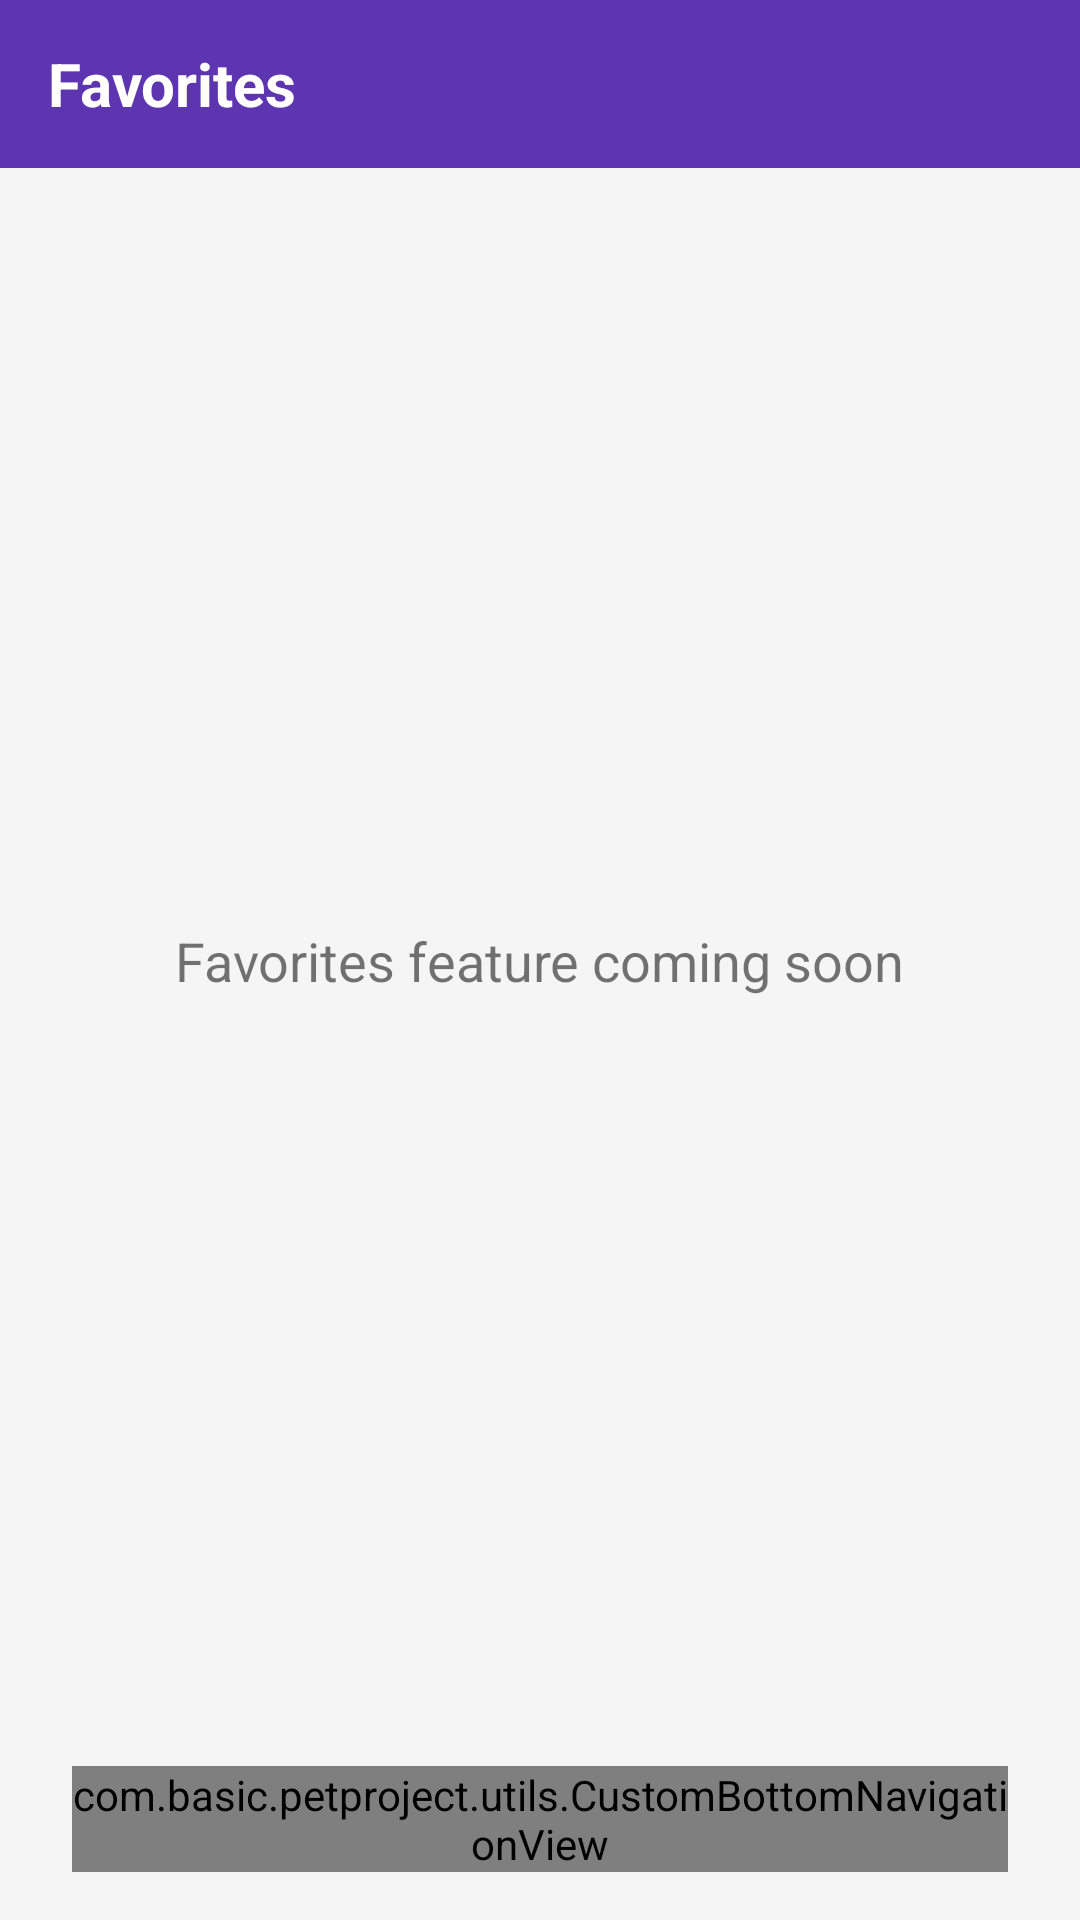

The Android layout XML behind this screen, and the referenced resources:
<!-- AndroidManifest.xml: application theme Theme.PetProject -->
<!-- res/layout/activity_favorite.xml -->
<?xml version="1.0" encoding="utf-8"?>
<androidx.constraintlayout.widget.ConstraintLayout
    xmlns:android="http://schemas.android.com/apk/res/android"
    xmlns:app="http://schemas.android.com/apk/res-auto"
    xmlns:tools="http://schemas.android.com/tools"
    android:layout_width="match_parent"
    android:layout_height="match_parent"
    tools:context=".FavoriteActivity">

    <androidx.appcompat.widget.Toolbar
        android:id="@+id/toolbar"
        android:layout_width="match_parent"
        android:layout_height="?attr/actionBarSize"
        android:background="@color/primary"
        app:layout_constraintTop_toTopOf="parent"
        app:layout_constraintStart_toStartOf="parent"
        app:layout_constraintEnd_toEndOf="parent">

        <TextView
            android:layout_width="wrap_content"
            android:layout_height="wrap_content"
            android:text="Favorites"
            android:textColor="@android:color/white"
            android:textSize="20sp"
            android:textStyle="bold" />
    </androidx.appcompat.widget.Toolbar>

    <TextView
        android:layout_width="wrap_content"
        android:layout_height="wrap_content"
        android:text="Favorites feature coming soon"
        android:textSize="18sp"
        app:layout_constraintBottom_toBottomOf="parent"
        app:layout_constraintEnd_toEndOf="parent"
        app:layout_constraintStart_toStartOf="parent"
        app:layout_constraintTop_toTopOf="parent" />

    <com.basic.petproject.utils.CustomBottomNavigationView
        android:id="@+id/bottomNavigation"
        android:layout_width="match_parent"
        android:layout_height="wrap_content"
        android:layout_marginBottom="16dp"
        android:layout_marginStart="24dp"
        android:layout_marginEnd="24dp"
        android:background="@drawable/bottom_nav_background"
        app:itemIconTint="@color/bottom_nav_icon_color"
        app:itemTextColor="@color/bottom_nav_icon_color"
        app:itemIconSize="24dp"
        app:labelVisibilityMode="unlabeled"
        app:itemRippleColor="@android:color/transparent"
        app:elevation="8dp"
        app:layout_constraintBottom_toBottomOf="parent"
        app:layout_constraintEnd_toEndOf="parent"
        app:layout_constraintStart_toStartOf="parent"
        app:menu="@menu/bottom_nav_menu" />

</androidx.constraintlayout.widget.ConstraintLayout>
<!-- resources referenced by this layout -->
<resources>
  <color name="primary">#5E35B1</color>
  <!-- drawable bottom_nav_background (drawable) -->
  <?xml version="1.0" encoding="utf-8"?>
  <shape xmlns:android="http://schemas.android.com/apk/res/android"
      android:shape="rectangle">
      <corners android:radius="30dp" />
      <solid android:color="#80000000" />
  </shape>
  <color name="primary_dark">#4527A0</color>
  <color name="text_on_primary">#FFFFFF</color>
  <color name="secondary">#FF7B59</color>
  <color name="secondary_dark">#E55A3A</color>
  <color name="text_on_secondary">#FFFFFF</color>
  <color name="background">#F5F5F5</color>
  <color name="surface">#FFFFFF</color>
  <color name="on_surface">#212121</color>
  <color name="text_primary">#212121</color>
  <color name="text_secondary">#757575</color>
  <style name="Widget.PetProject.CardView" parent="Widget.MaterialComponents.CardView">
          <item name="cardCornerRadius">8dp</item>
          <item name="cardElevation">2dp</item>
          <item name="contentPadding">16dp</item>
          <item name="cardBackgroundColor">@color/surface</item>
          <item name="rippleColor">@color/primary_light</item>
      </style>
  <style name="TextAppearance.PetProject.Headline1" parent="TextAppearance.MaterialComponents.Headline1">
          <item name="fontFamily">sans-serif_light</item>
          <item name="android:fontFamily">sans-serif_light</item>
          <item name="android:textSize">24sp</item>
          <item name="android:textColor">@color/text_primary</item>
      </style>
  <style name="TextAppearance.PetProject.Headline2" parent="TextAppearance.MaterialComponents.Headline2">
          <item name="fontFamily">sans-serif</item>
          <item name="android:fontFamily">sans-serif</item>
          <item name="android:textSize">20sp</item>
          <item name="android:textColor">@color/text_primary</item>
          <item name="android:textStyle">bold</item>
      </style>
  <style name="TextAppearance.PetProject.Headline3" parent="TextAppearance.MaterialComponents.Headline3">
          <item name="fontFamily">sans-serif</item>
          <item name="android:fontFamily">sans-serif</item>
          <item name="android:textSize">16sp</item>
          <item name="android:textColor">@color/text_primary</item>
          <item name="android:textStyle">bold</item>
      </style>
  <style name="TextAppearance.PetProject.Subtitle1" parent="TextAppearance.MaterialComponents.Subtitle1">
          <item name="fontFamily">sans-serif_medium</item>
          <item name="android:fontFamily">sans-serif_medium</item>
          <item name="android:textSize">16sp</item>
          <item name="android:textColor">@color/text_primary</item>
      </style>
  <style name="TextAppearance.PetProject.Body1" parent="TextAppearance.MaterialComponents.Body1">
          <item name="fontFamily">sans-serif</item>
          <item name="android:fontFamily">sans-serif</item>
          <item name="android:textSize">14sp</item>
          <item name="android:textColor">@color/text_primary</item>
      </style>
  <style name="TextAppearance.PetProject.Body2" parent="TextAppearance.MaterialComponents.Body2">
          <item name="fontFamily">sans-serif</item>
          <item name="android:fontFamily">sans-serif</item>
          <item name="android:textSize">14sp</item>
          <item name="android:textColor">@color/text_secondary</item>
      </style>
  <style name="TextAppearance.PetProject.Caption" parent="TextAppearance.MaterialComponents.Caption">
          <item name="fontFamily">sans-serif</item>
          <item name="android:fontFamily">sans-serif</item>
          <item name="android:textSize">12sp</item>
          <item name="android:textColor">@color/text_tertiary</item>
      </style>
  <color name="primary_light">#D1C4E9</color>
  <color name="text_tertiary">#9E9E9E</color>
</resources>
